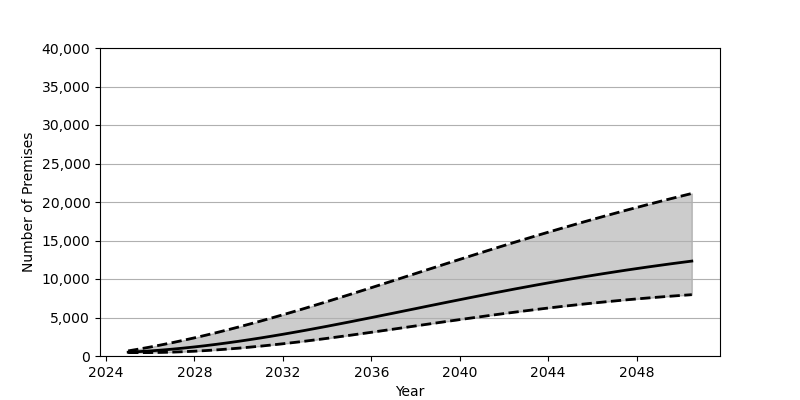

Values plotted in this chart, from the file beside it:
Date, Low, Base, High
2025-01-01, 439.0, 495.0, 664.0
2025-07-01, 439.0, 570.0, 907.0
2026-01-01, 444.0, 660.0, 1167
2026-07-01, 467.0, 767.0, 1443
2027-01-01, 504.0, 889.0, 1733
2027-07-01, 557.0, 1026, 2040
2028-01-01, 623.0, 1177, 2359
2028-07-01, 703.0, 1342, 2693
2029-01-01, 796.0, 1520, 3040
2029-07-01, 901.0, 1710, 3398
2030-01-01, 1019, 1911, 3769
2030-07-01, 1147, 2124, 4151
2031-01-01, 1285, 2347, 4542
2031-07-01, 1433, 2579, 4944
2032-01-01, 1590, 2821, 5355
2032-07-01, 1755, 3071, 5773
2033-01-01, 1927, 3328, 6199
2033-07-01, 2107, 3592, 6632
2034-01-01, 2292, 3862, 7071
2034-07-01, 2483, 4137, 7515
2035-01-01, 2678, 4417, 7963
2035-07-01, 2877, 4701, 8416
2036-01-01, 3079, 4987, 8872
2036-07-01, 3284, 5276, 9329
2037-01-01, 3490, 5567, 9789
2037-07-01, 3697, 5859, 10250
2038-01-01, 3905, 6151, 10711
2038-07-01, 4112, 6444, 11172
2039-01-01, 4319, 6735, 11632
2039-07-01, 4524, 7024, 12090
2040-01-01, 4727, 7312, 12547
2040-07-01, 4928, 7597, 13002
2041-01-01, 5125, 7880, 13453
2041-07-01, 5320, 8159, 13901
2042-01-01, 5511, 8434, 14345
2042-07-01, 5697, 8706, 14785
2043-01-01, 5879, 8972, 15221
2043-07-01, 6057, 9234, 15652
2044-01-01, 6229, 9491, 16077
2044-07-01, 6396, 9743, 16498
2045-01-01, 6558, 9990, 16913
2045-07-01, 6714, 10230, 17324
2046-01-01, 6865, 10466, 17728
2046-07-01, 7010, 10695, 18126
2047-01-01, 7149, 10919, 18519
2047-07-01, 7283, 11138, 18906
2048-01-01, 7411, 11350, 19287
2048-07-01, 7533, 11557, 19663
2049-01-01, 7649, 11757, 20033
2049-07-01, 7760, 11953, 20397
2050-01-01, 7865, 12143, 20756
2050-07-01, 7965, 12327, 21109
